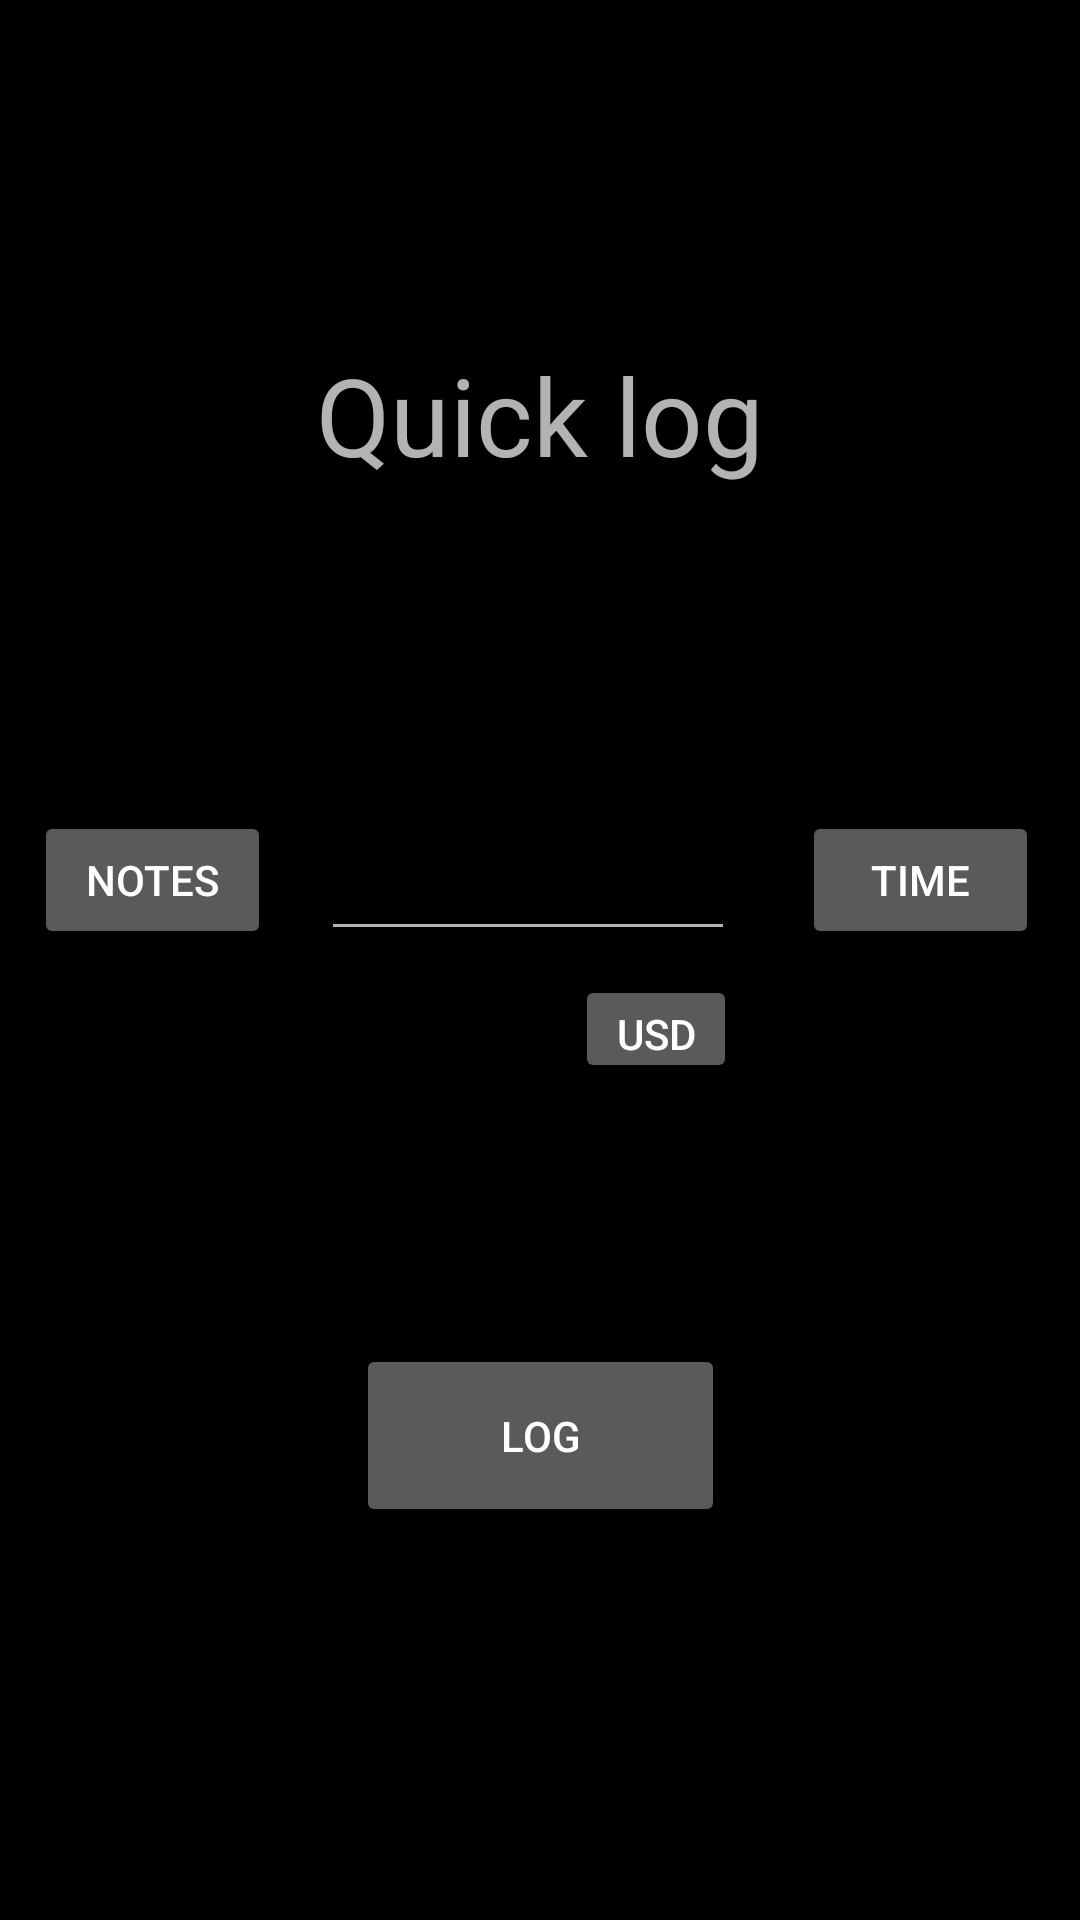

Write the Android layout XML for this screen, with the resource values it uses.
<!-- AndroidManifest.xml: application theme DarkTheme -->
<!-- res/layout/fragment_quicklog.xml -->
<?xml version="1.0" encoding="utf-8"?>
<android.support.constraint.ConstraintLayout
    xmlns:android="http://schemas.android.com/apk/res/android"
    xmlns:app="http://schemas.android.com/apk/res-auto"
    xmlns:tools="http://schemas.android.com/tools"
    android:layout_width="match_parent"
    android:layout_height="match_parent">

    <Button
        android:id="@+id/button4"
        android:layout_width="54dp"
        android:layout_height="36dp"
        android:layout_marginStart="8dp"
        android:layout_marginTop="8dp"
        android:layout_marginEnd="8dp"
        android:layout_marginBottom="8dp"
        android:text="USD"
        app:layout_constraintBottom_toBottomOf="parent"
        app:layout_constraintEnd_toEndOf="parent"
        app:layout_constraintHorizontal_bias="0.633"
        app:layout_constraintStart_toStartOf="parent"
        app:layout_constraintTop_toBottomOf="@+id/editText"
        app:layout_constraintVertical_bias="0.0" />

    <EditText
        android:id="@+id/editText"
        android:layout_width="138dp"
        android:layout_height="42dp"
        android:layout_marginTop="8dp"
        android:layout_marginEnd="8dp"
        android:layout_marginBottom="8dp"
        android:autofillHints="How much did you spend today?"
        android:ems="10"
        android:inputType="number"
        app:layout_constraintBottom_toBottomOf="parent"
        app:layout_constraintEnd_toEndOf="parent"
        app:layout_constraintStart_toStartOf="parent"
        app:layout_constraintTop_toTopOf="parent"
        app:layout_constraintVertical_bias="0.459" />

    <Button
        android:id="@+id/button"
        android:layout_width="123dp"
        android:layout_height="61dp"
        android:layout_marginStart="8dp"
        android:layout_marginTop="8dp"
        android:layout_marginEnd="8dp"
        android:layout_marginBottom="8dp"
        android:text="Log"
        app:layout_constraintBottom_toBottomOf="parent"
        app:layout_constraintEnd_toEndOf="parent"
        app:layout_constraintStart_toStartOf="parent"
        app:layout_constraintTop_toBottomOf="@+id/editText" />

    <Button
        android:id="@+id/button3"
        android:layout_width="79dp"
        android:layout_height="46dp"
        android:layout_marginStart="8dp"
        android:layout_marginTop="8dp"
        android:layout_marginEnd="8dp"
        android:layout_marginBottom="8dp"
        android:text="Notes"
        app:layout_constraintBottom_toBottomOf="parent"
        app:layout_constraintEnd_toStartOf="@+id/editText"
        app:layout_constraintHorizontal_bias="0.285"
        app:layout_constraintStart_toStartOf="parent"
        app:layout_constraintTop_toTopOf="parent"
        app:layout_constraintVertical_bias="0.454" />

    <Button
        android:id="@+id/button5"
        android:layout_width="79dp"
        android:layout_height="46dp"
        android:layout_marginStart="8dp"
        android:layout_marginTop="8dp"
        android:layout_marginEnd="8dp"
        android:layout_marginBottom="8dp"
        android:text="Time"
        app:layout_constraintBottom_toBottomOf="parent"
        app:layout_constraintEnd_toEndOf="parent"
        app:layout_constraintHorizontal_bias="0.714"
        app:layout_constraintStart_toEndOf="@+id/editText"
        app:layout_constraintTop_toTopOf="parent"
        app:layout_constraintVertical_bias="0.454" />

    <TextView
        android:id="@+id/textView"
        android:layout_width="151dp"
        android:layout_height="47dp"
        android:layout_marginStart="8dp"
        android:layout_marginTop="8dp"
        android:layout_marginEnd="8dp"
        android:layout_marginBottom="8dp"
        android:text="Quick log"
        android:textAlignment="center"
        android:textSize="36sp"
        app:layout_constraintBottom_toTopOf="@+id/editText"
        app:layout_constraintEnd_toEndOf="parent"
        app:layout_constraintStart_toStartOf="parent"
        app:layout_constraintTop_toTopOf="parent" />

</android.support.constraint.ConstraintLayout>
<!-- resources referenced by this layout -->
<resources>
  <style name="DarkTheme" parent="Theme.AppCompat">
          <item name="isLightTheme">false</item>
          <item name="windowNoTitle">true</item>
          <item name="windowActionBar">false</item>
  
          <item name="android:colorBackground">@color/black</item>
          <item name="android:colorPrimary">@color/black</item>
          <item name="android:colorPrimaryDark">@color/black</item>
          <item name="android:colorAccent">@color/white</item>
          <item name="android:textColorPrimary">@color/white</item>
          <item name="android:windowBackground">@color/black</item>
  
          <item name="colorPrimary">@color/primary</item>
          <item name="colorPrimaryDark">@color/primaryDark</item>
          <item name="colorAccent">@color/accent</item>
      </style>
  <color name="black">#000000</color>
  <color name="white">#FFFFFF</color>
  <color name="primary">#2F3036</color>
  <color name="primaryDark">#121212</color>
  <color name="accent">#FFE56E</color>
</resources>
